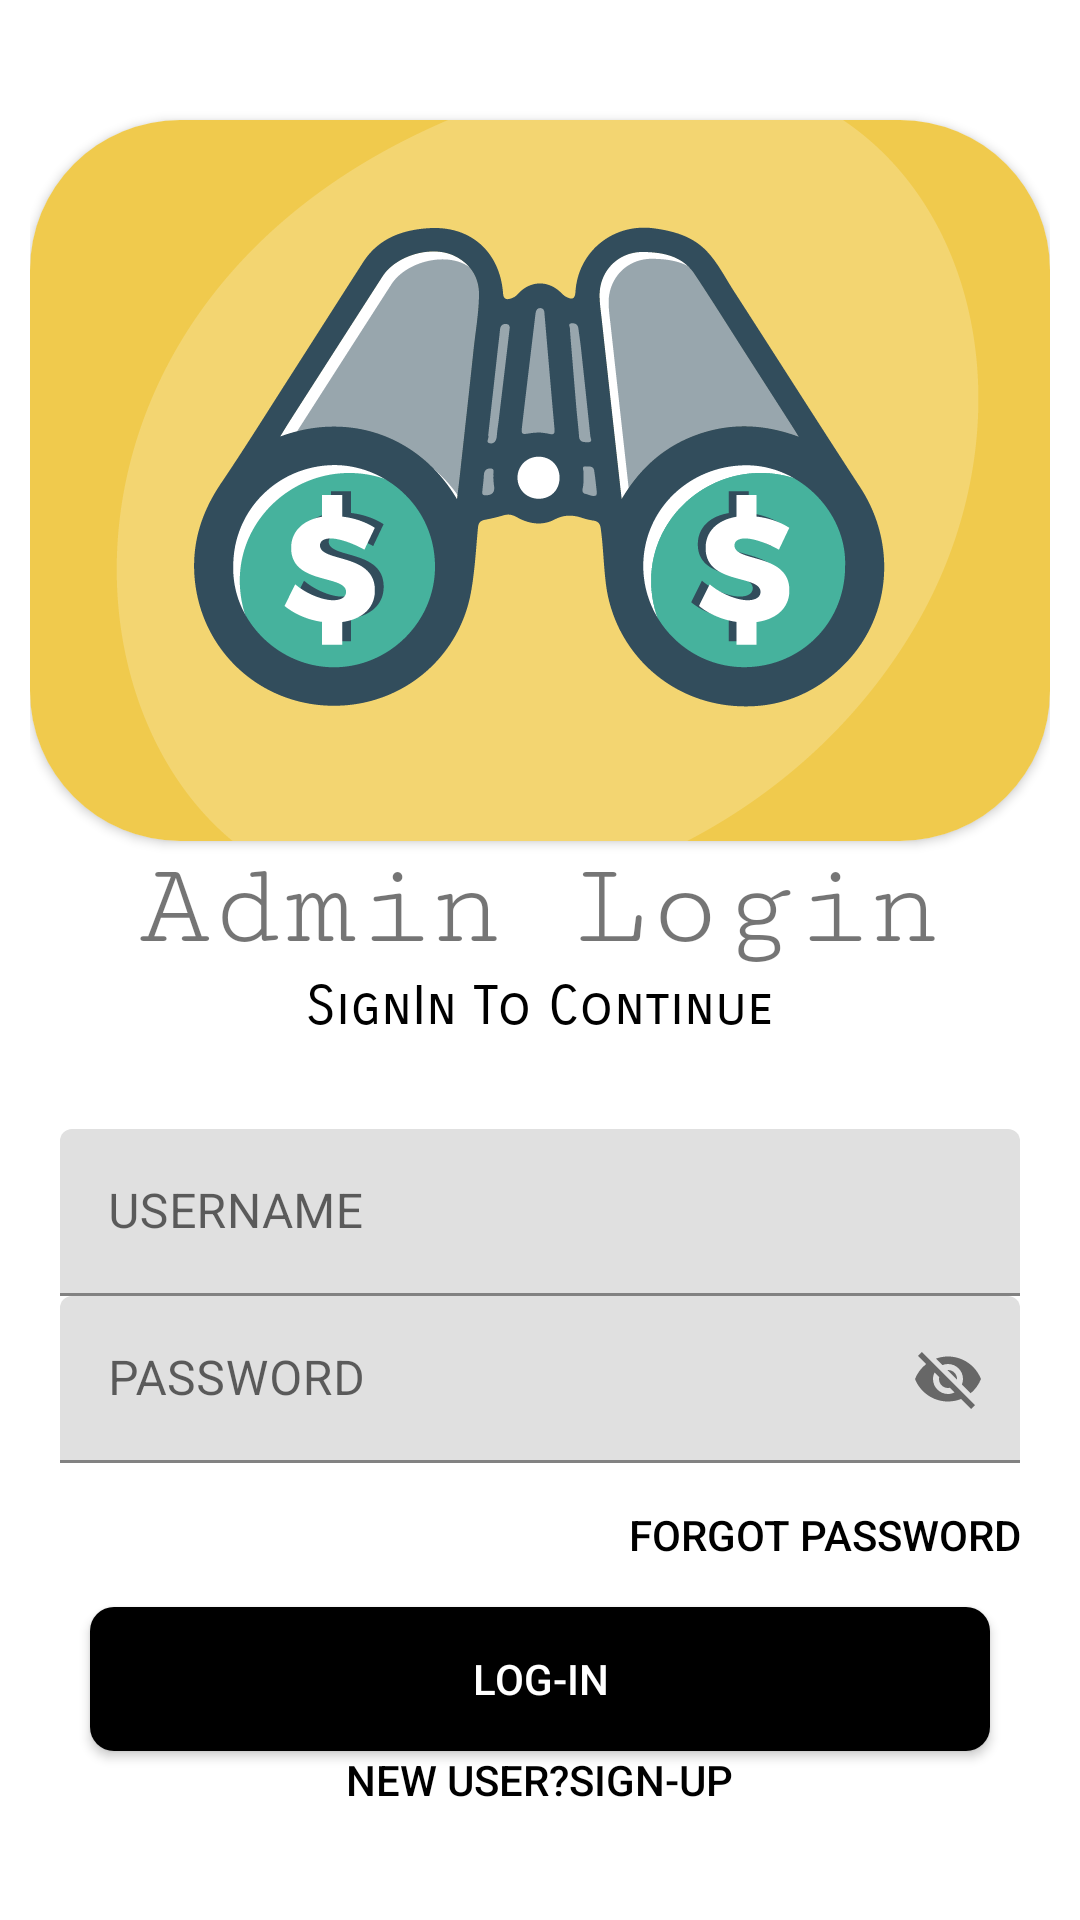

Write the Android layout XML for this screen, with the resource values it uses.
<!-- AndroidManifest.xml: application theme Theme.ProfitTrader -->
<!-- res/layout/activity_admin_login.xml -->
<?xml version="1.0" encoding="utf-8"?>
<LinearLayout xmlns:android="http://schemas.android.com/apk/res/android"
    xmlns:app="http://schemas.android.com/apk/res-auto"
    xmlns:tools="http://schemas.android.com/tools"
    android:layout_width="match_parent"
    android:layout_height="match_parent"
    android:orientation="vertical"
    android:layout_margin="0dp"
    android:padding="10dp"
    android:background="@color/white"
    tools:context=".MainActivity">

    <androidx.cardview.widget.CardView
        android:layout_width="wrap_content"
        android:layout_height="wrap_content"
        android:layout_gravity="center"
        app:cardCornerRadius="50dp"
        android:layout_marginTop="30dp"
        android:elevation="10dp">
    <ImageView
        android:layout_width="1281px"
        android:layout_height="721px"
        android:layout_gravity="center"
        android:paddingTop="-10dp"
        android:src="@drawable/logo2" />
    </androidx.cardview.widget.CardView>

    <TextView
        android:id="@+id/welcome"
        android:layout_width="wrap_content"
        android:layout_height="wrap_content"
        android:layout_gravity="center"
        android:fontFamily="serif-monospace"
        android:paddingTop="-1dp"
        android:text="Admin Login"
        android:textSize="40sp" />
    <TextView
        android:id="@+id/message"
        android:layout_width="wrap_content"
        android:layout_height="wrap_content"
        android:layout_gravity="center"
        android:text="SignIn To Continue"
        android:textSize="18sp"
        android:textColor="@color/black"
        android:fontFamily="sans-serif-smallcaps"/>


    <LinearLayout
        android:layout_width="match_parent"
        android:layout_height="wrap_content"
        android:padding="10dp"
        android:layout_marginTop="20dp"
        android:layout_marginBottom="20dp"
        android:orientation="vertical"
        >

        <com.google.android.material.textfield.TextInputLayout
            android:layout_width="match_parent"
            android:background="@color/white"
            android:layout_height="match_parent">

            <com.google.android.material.textfield.TextInputEditText
                android:id="@+id/username"
                android:layout_width="match_parent"
                android:layout_height="wrap_content"
                android:hint="USERNAME" />
        </com.google.android.material.textfield.TextInputLayout>


        <com.google.android.material.textfield.TextInputLayout
            android:layout_width="match_parent"
            android:layout_height="match_parent"
            android:background="@color/white"
            app:passwordToggleEnabled="true">

            <com.google.android.material.textfield.TextInputEditText
                android:id="@+id/Password"
                android:layout_width="match_parent"
                android:layout_height="wrap_content"
                android:hint="PASSWORD" />
        </com.google.android.material.textfield.TextInputLayout>


        <Button
            android:id="@+id/forgotpasswordButton"
            android:layout_width="wrap_content"
            android:layout_height="wrap_content"
            android:background="#00000000"
            android:elevation="0dp"
            android:text="Forgot password"
            android:textColor="@color/black"
            android:layout_gravity="right"/>


        <androidx.cardview.widget.CardView
            android:layout_width="wrap_content"
            android:layout_height="wrap_content"
            android:layout_gravity="center"
            app:cardCornerRadius="8dp"
            android:elevation="10dp">
        <Button
            android:id="@+id/next"
            android:layout_width="300dp"
            android:layout_height="wrap_content"
            android:layout_gravity="center"
            android:text="Log-In"
            android:background="@color/black"
            android:textColor="#FFFF" />
        </androidx.cardview.widget.CardView>

        <Button
            android:id="@+id/register"
            android:layout_width="wrap_content"
            android:layout_height="wrap_content"
            android:background="#00000000"
            android:elevation="0dp"
            android:text="New User?SIGN-UP"
            android:textColor="@color/black"
            android:layout_gravity="center"/>

    </LinearLayout>



</LinearLayout>
<!-- resources referenced by this layout -->
<resources>
  <color name="black">#FF000000</color>
  <color name="white">#FFFFFFFF</color>
  <!-- drawable logo2: png bitmap (drawable, 35888 bytes) -->
  <style name="Theme.ProfitTrader" parent="Theme.MaterialComponents.DayNight.DarkActionBar">
          
          <item name="colorPrimary">@color/purple_500</item>
          <item name="colorPrimaryVariant">@color/purple_700</item>
          <item name="colorOnPrimary">@color/white</item>
          
          <item name="colorSecondary">@color/teal_200</item>
          <item name="colorSecondaryVariant">@color/teal_700</item>
          <item name="colorOnSecondary">@color/black</item>
          
          <item name="android:statusBarColor" tools:targetApi="l">?attr/colorPrimaryVariant</item>
          
      </style>
  <color name="purple_500">#000000</color>
  <color name="purple_700">#000000</color>
  <color name="teal_200">#FF03DAC5</color>
  <color name="teal_700">#FF018786</color>
</resources>
